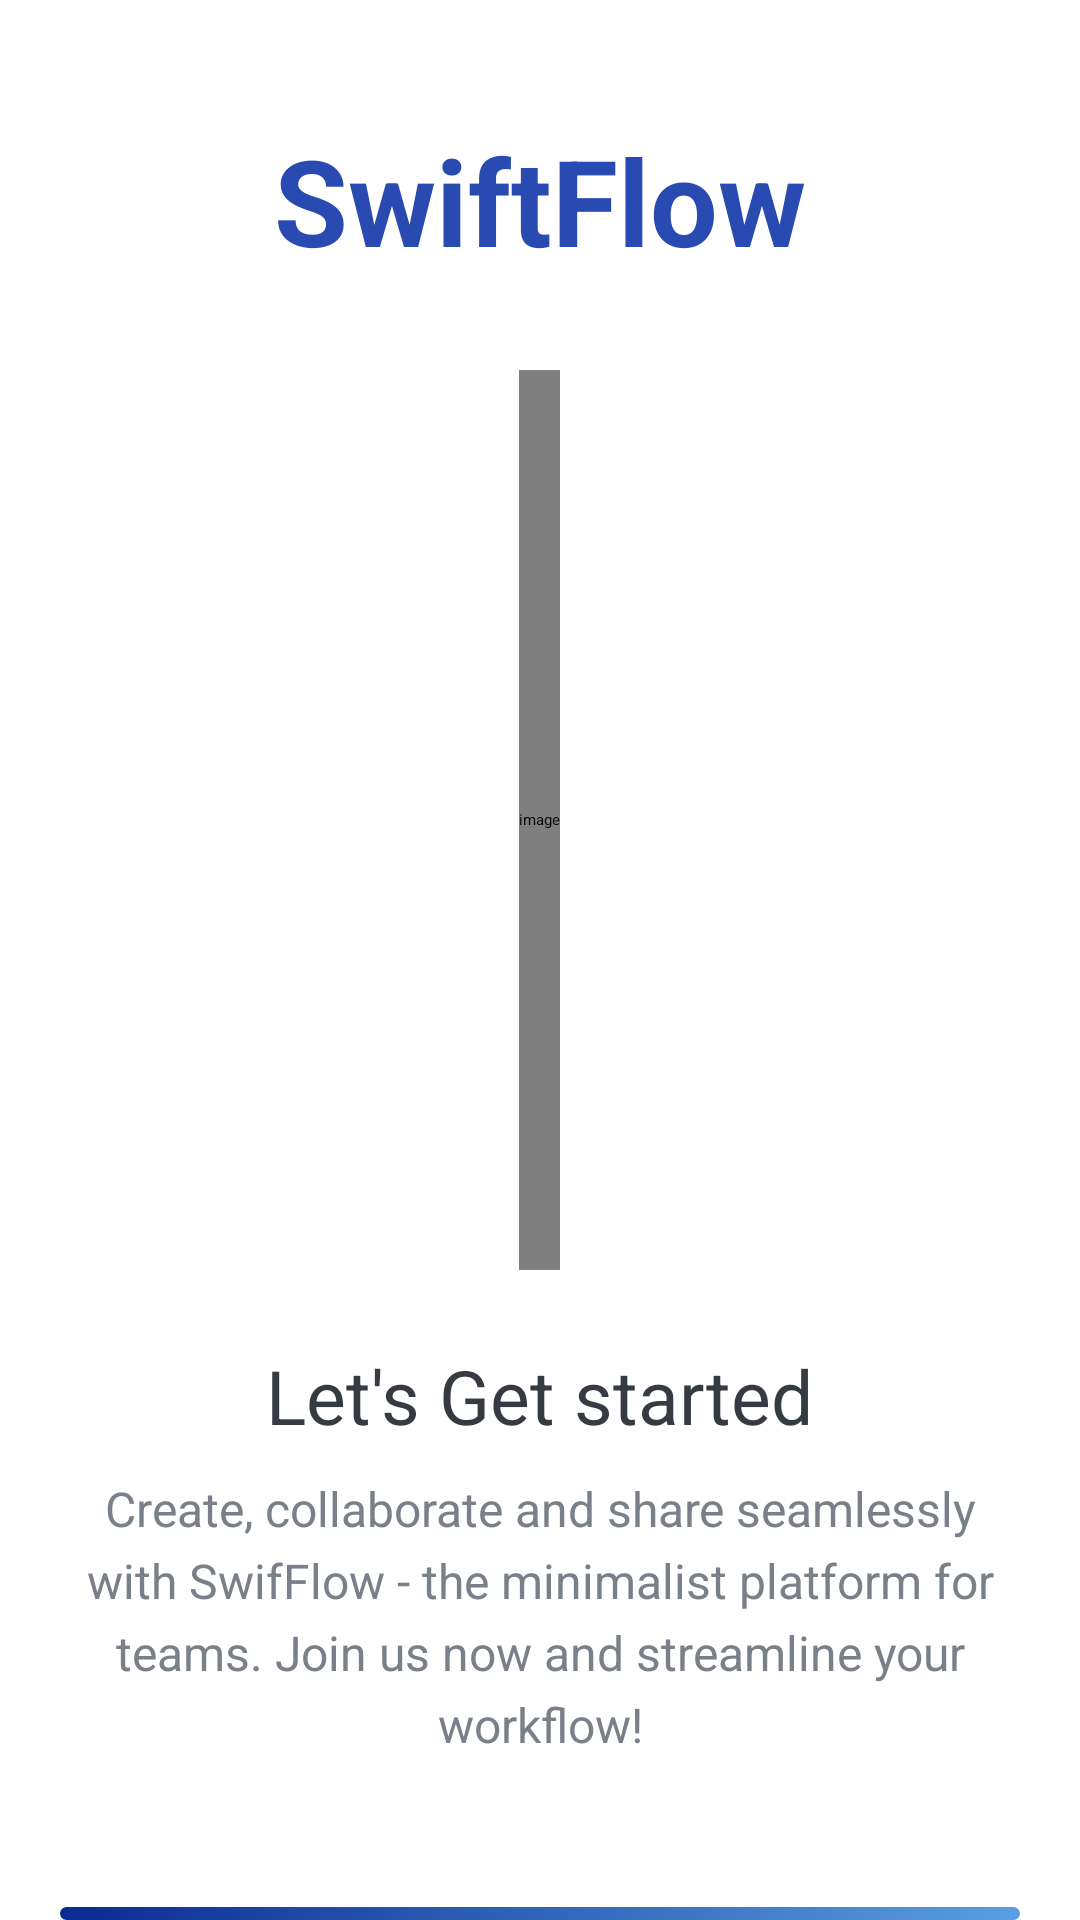

Reconstruct the res/layout file that produces this screen, plus the resources it refers to.
<!-- AndroidManifest.xml: activity theme AppTheme.NoActionBar -->
<!-- res/layout/activity_intro.xml -->
<?xml version="1.0" encoding="utf-8"?>
<LinearLayout xmlns:android="http://schemas.android.com/apk/res/android"
    xmlns:tools="http://schemas.android.com/tools"
    android:layout_width="match_parent"
    android:layout_height="match_parent"
    xmlns:app="http://schemas.android.com/apk/res-auto"

    android:gravity="center_horizontal"
    android:orientation="vertical"
    tools:context=".activities.IntroActivity">

<TextView
    android:id="@+id/tv_app_name_intro"
    android:layout_width="wrap_content"
    android:layout_height="wrap_content"
    android:layout_marginTop="@dimen/intro_screen_title_text_marginTop"
    android:text="@string/app_name"
    android:textColor="@color/colorAccent"
    android:textSize="@dimen/intro_screen_title_text_size"
    android:textStyle="bold" />


    






    <com.airbnb.lottie.LottieAnimationView
        android:id="@+id/animation_view"
        android:layout_width="wrap_content"
        android:layout_height="300dp"
        android:layout_marginTop="@dimen/intro_screen_image_marginTop"
        android:contentDescription="@string/image_contentDescription"
        android:cropToPadding="true"
        app:lottie_loop="true"
        app:lottie_rawRes="@raw/data" />

    <TextView
        android:layout_width="wrap_content"
        android:layout_height="wrap_content"
        android:layout_marginTop="@dimen/lets_get_started_text_marginTop"
        android:text="@string/let_s_get_started_text"
        android:textColor="@color/primary_text_color"
        android:textSize="@dimen/lets_get_started_text_size" />

    <TextView
    android:layout_width="match_parent"
    android:layout_height="wrap_content"
    android:layout_marginStart="@dimen/intro_text_marginStartEnd"
    android:layout_marginTop="@dimen/intro_text_marginTop"
    android:layout_marginEnd="@dimen/intro_text_marginStartEnd"
    android:gravity="center"
    android:lineSpacingExtra="@dimen/intro_text_line_spacing_extra"
    android:text="@string/intro_text_description"
    android:textColor="@color/secondary_text_color"
    android:textSize="@dimen/intro_text_size" />


    <Button
        android:id="@+id/btn_sign_in_intro"
        android:layout_width="match_parent"
        android:layout_height="wrap_content"
        android:layout_gravity="center"
        android:layout_marginStart="@dimen/btn_marginStartEnd"
        android:layout_marginTop="@dimen/intro_screen_sign_in_btn_marginTop"
        android:layout_marginEnd="@dimen/btn_marginStartEnd"

        android:background="@drawable/shape_button_rounded"
        android:gravity="center"
        android:paddingTop="@dimen/btn_paddingTopBottom"
        android:paddingBottom="@dimen/btn_paddingTopBottom"
        android:text="@string/sign_in"
        android:textColor="@android:color/white"
        android:textSize="@dimen/btn_text_size" />

<Button
    android:id="@+id/btn_sign_up_intro"
    android:layout_width="match_parent"
    android:layout_height="wrap_content"
    android:layout_gravity="center"
    android:layout_marginStart="@dimen/btn_marginStartEnd"
    android:layout_marginTop="@dimen/intro_screen_sign_up_btn_marginTop"
    android:layout_marginEnd="@dimen/btn_marginStartEnd"
    android:background="@drawable/white_button_rounded"
    android:foreground="?attr/selectableItemBackground"
    android:gravity="center"
    android:paddingTop="@dimen/btn_paddingTopBottom"
    android:paddingBottom="@dimen/btn_paddingTopBottom"
    android:text="@string/sign_up"
    android:textColor="@color/colorAccent"
    android:textSize="@dimen/btn_text_size" />
</LinearLayout>
    
<!-- resources referenced by this layout -->
<resources>
  <color name="colorAccent">#294BB1</color>
  <color name="primary_text_color">#363A43</color>
  <color name="secondary_text_color">#7A8089</color>
  <dimen name="btn_marginStartEnd">20dp</dimen>
  <dimen name="btn_paddingTopBottom">8dp</dimen>
  <dimen name="btn_text_size">18sp</dimen>
  <dimen name="intro_screen_image_marginTop">30dp</dimen>
  <dimen name="intro_screen_sign_in_btn_marginTop">50dp</dimen>
  <dimen name="intro_screen_sign_up_btn_marginTop">15dp</dimen>
  <dimen name="intro_screen_title_text_marginTop">40dp</dimen>
  <dimen name="intro_screen_title_text_size">40sp</dimen>
  <dimen name="intro_text_line_spacing_extra">5dp</dimen>
  <dimen name="intro_text_marginStartEnd">20dp</dimen>
  <dimen name="intro_text_marginTop">10dp</dimen>
  <dimen name="intro_text_size">16sp</dimen>
  <dimen name="lets_get_started_text_marginTop">25dp</dimen>
  <dimen name="lets_get_started_text_size">25sp</dimen>
  <!-- drawable shape_button_rounded (drawable) -->
  <?xml version="1.0" encoding="utf-8"?>
  <shape xmlns:android="http://schemas.android.com/apk/res/android"
      android:shape="rectangle">
      <gradient
          android:angle="360"
          android:startColor="#0A2B91"
          android:endColor="#599EE2"
          android:type="linear"
  
  
          >
  
      </gradient>
      <corners android:radius="10dp"/>
  
  </shape>
  <!-- drawable white_button_rounded (drawable) -->
  <?xml version="1.0" encoding="utf-8"?>
  <shape xmlns:android="http://schemas.android.com/apk/res/android"
      android:shape="rectangle">
  
      <stroke android:color="#0C90F1"
          android:width="2dp"/>
  
      <solid android:color="@color/white"/>
  
      <corners android:radius="10dp"/>
  
  </shape>
  <string name="app_name">SwiftFlow</string>
  <string name="image_contentDescription">image</string>
  <string name="intro_text_description">Create, collaborate and share seamlessly with SwifFlow - the minimalist platform for teams. Join us now and streamline your workflow!</string>
  <string name="let_s_get_started_text">Let\'s Get started</string>
  <string name="sign_in">SIGN IN</string>
  <string name="sign_up">SIGN UP</string>
  <color name="white">#FFFFFFFF</color>
</resources>
